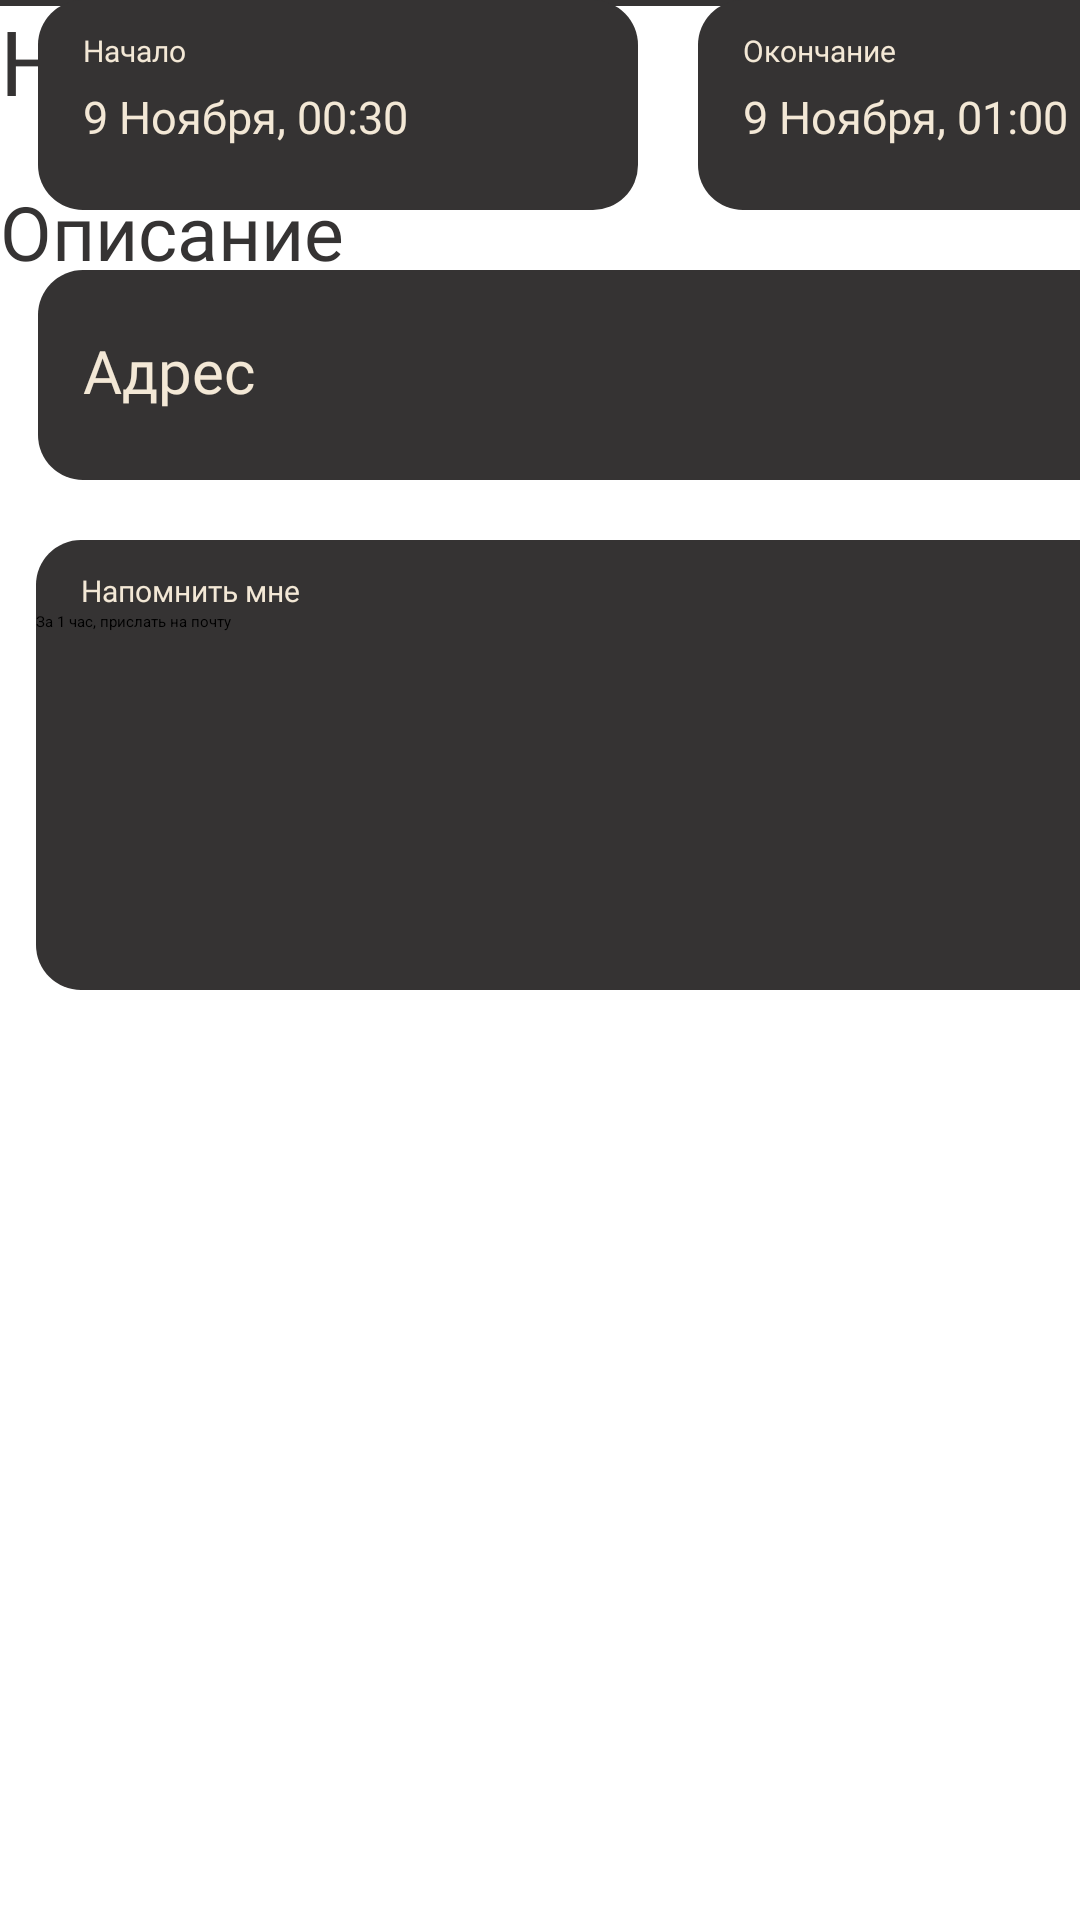

The Android layout XML behind this screen, and the referenced resources:
<!-- AndroidManifest.xml: application theme Theme.Ezhednevnik20 -->
<!-- res/layout/note.xml -->
<?xml version="1.0" encoding="utf-8"?>

<androidx.constraintlayout.widget.ConstraintLayout xmlns:android="http://schemas.android.com/apk/res/android"
    xmlns:app="http://schemas.android.com/apk/res-auto"
    xmlns:tools="http://schemas.android.com/tools"
    android:layout_width="match_parent"
    android:layout_height="match_parent">

    <View
        android:layout_width="match_parent"
        android:layout_height="2dp"
        android:background="#353333"/>

    <TextView
        android:id="@+id/textView"
        android:layout_width="wrap_content"
        android:layout_height="wrap_content"
        android:fontFamily="@font/montserrat_semibold"
        android:text="Название"
        android:textColor="#353333"
        android:textSize="30dp" />

    <TextView
        android:layout_width="wrap_content"
        android:layout_height="wrap_content"
        android:layout_marginTop="20dp"
        android:fontFamily="@font/montserrat_medium"
        android:text="Описание"
        android:textColor="#353333"
        android:textSize="25dp"
        app:layout_constraintStart_toStartOf="@+id/textView"
        app:layout_constraintTop_toBottomOf="@+id/textView" />


    <View
        android:id="@+id/view"
        android:layout_width="200dp"
        android:layout_height="70dp"
        android:background="@drawable/bottom_sheet_bg15"
        android:layout_marginLeft="12.5dp"
        app:layout_constraintStart_toStartOf="parent"
        tools:layout_editor_absoluteY="157dp" />

    <TextView
        android:id="@+id/textView2"
        android:layout_width="wrap_content"
        android:layout_height="wrap_content"
        android:layout_marginLeft="15dp"
        android:layout_marginTop="10dp"
        android:fontFamily="@font/montserrat_medium"
        android:text="Начало"
        android:textColor="#F3E8D6"
        android:textSize="10dp"
        app:layout_constraintStart_toStartOf="@+id/view"
        app:layout_constraintTop_toTopOf="@+id/view" />

    <TextView
        android:layout_width="wrap_content"
        android:layout_height="wrap_content"
        android:fontFamily="@font/montserrat_medium"
        android:text="9 Ноября, 00:30"
        android:textColor="#F3E8D6"
        android:textSize="15dp"
        android:layout_marginTop="5dp"
        app:layout_constraintStart_toStartOf="@+id/textView2"
        app:layout_constraintTop_toBottomOf="@+id/textView2" />


    <View
        android:id="@+id/view4"
        android:layout_width="200dp"
        android:layout_height="70dp"
        android:background="@drawable/bottom_sheet_bg15"
        android:layout_marginLeft="20dp"
        app:layout_constraintStart_toEndOf="@+id/view"
        app:layout_constraintTop_toTopOf="@+id/view" />

    <TextView
        android:id="@+id/textView3"
        android:layout_width="wrap_content"
        android:layout_height="wrap_content"
        android:layout_marginStart="15dp"
        android:layout_marginTop="10dp"
        android:fontFamily="@font/montserrat_medium"
        android:text="Окончание"
        android:textColor="#F3E8D6"
        android:textSize="10dp"
        app:layout_constraintStart_toStartOf="@+id/view4"
        app:layout_constraintTop_toTopOf="@+id/view4" />

    <TextView
        android:layout_width="wrap_content"
        android:layout_height="wrap_content"
        android:layout_marginTop="5dp"
        android:fontFamily="@font/montserrat_medium"
        android:text="9 Ноября, 01:00"
        android:textColor="#F3E8D6"
        android:textSize="15dp"
        app:layout_constraintStart_toStartOf="@+id/textView3"
        app:layout_constraintTop_toBottomOf="@+id/textView3" />

    <View
        android:id="@+id/view2"
        android:layout_width="420dp"
        android:layout_height="70dp"
        android:layout_marginLeft="12.5dp"
        android:layout_marginTop="20dp"
        android:background="@drawable/bottom_sheet_bg15"
        app:layout_constraintStart_toStartOf="parent"
        app:layout_constraintTop_toBottomOf="@+id/view" />

    <TextView
        android:layout_width="wrap_content"
        android:layout_height="wrap_content"
        android:fontFamily="@font/montserrat_medium"
        android:text="Адрес"
        android:textColor="#F3E8D6"
        android:textSize="20dp"
        android:layout_marginTop="20dp"
        android:layout_marginLeft="15dp"
        app:layout_constraintStart_toStartOf="@+id/view2"
        app:layout_constraintTop_toTopOf="@+id/view2" />

    <View
        android:id="@+id/view8"
        android:layout_width="420dp"
        android:layout_height="150dp"
        android:layout_marginStart="12dp"
        android:layout_marginTop="20dp"
        android:background="@drawable/bottom_sheet_bg15"
        app:layout_constraintStart_toStartOf="parent"
        app:layout_constraintTop_toBottomOf="@+id/view2" />

    <TextView
        android:id="@+id/textView5"
        android:layout_width="wrap_content"
        android:layout_height="wrap_content"
        android:layout_marginLeft="15dp"
        android:layout_marginTop="10dp"
        android:fontFamily="@font/montserrat_medium"
        android:text="Напомнить мне"
        android:textColor="#F3E8D6"
        android:textSize="10dp"
        app:layout_constraintStart_toStartOf="@+id/view8"
        app:layout_constraintTop_toTopOf="@+id/view8" />

    <TextView
        android:layout_width="wrap_content"
        android:layout_height="wrap_content"
        android:text="За 1 час, прислать на почту"
        app:layout_constraintStart_toStartOf="@+id/view8"
        app:layout_constraintTop_toBottomOf="@+id/textView5" />
</androidx.constraintlayout.widget.ConstraintLayout>
<!-- resources referenced by this layout -->
<resources>
  <!-- drawable bottom_sheet_bg15 (drawable) -->
  <?xml version="1.0" encoding="utf-8"?>
  
  <shape xmlns:android="http://schemas.android.com/apk/res/android"
      android:shape="rectangle">
  
      <corners
          android:topLeftRadius="15dp"
          android:topRightRadius="15dp"
          android:bottomLeftRadius="15dp"
          android:bottomRightRadius="15dp"/>
  
      <solid android:color="#353333" />
  
  </shape>
</resources>
